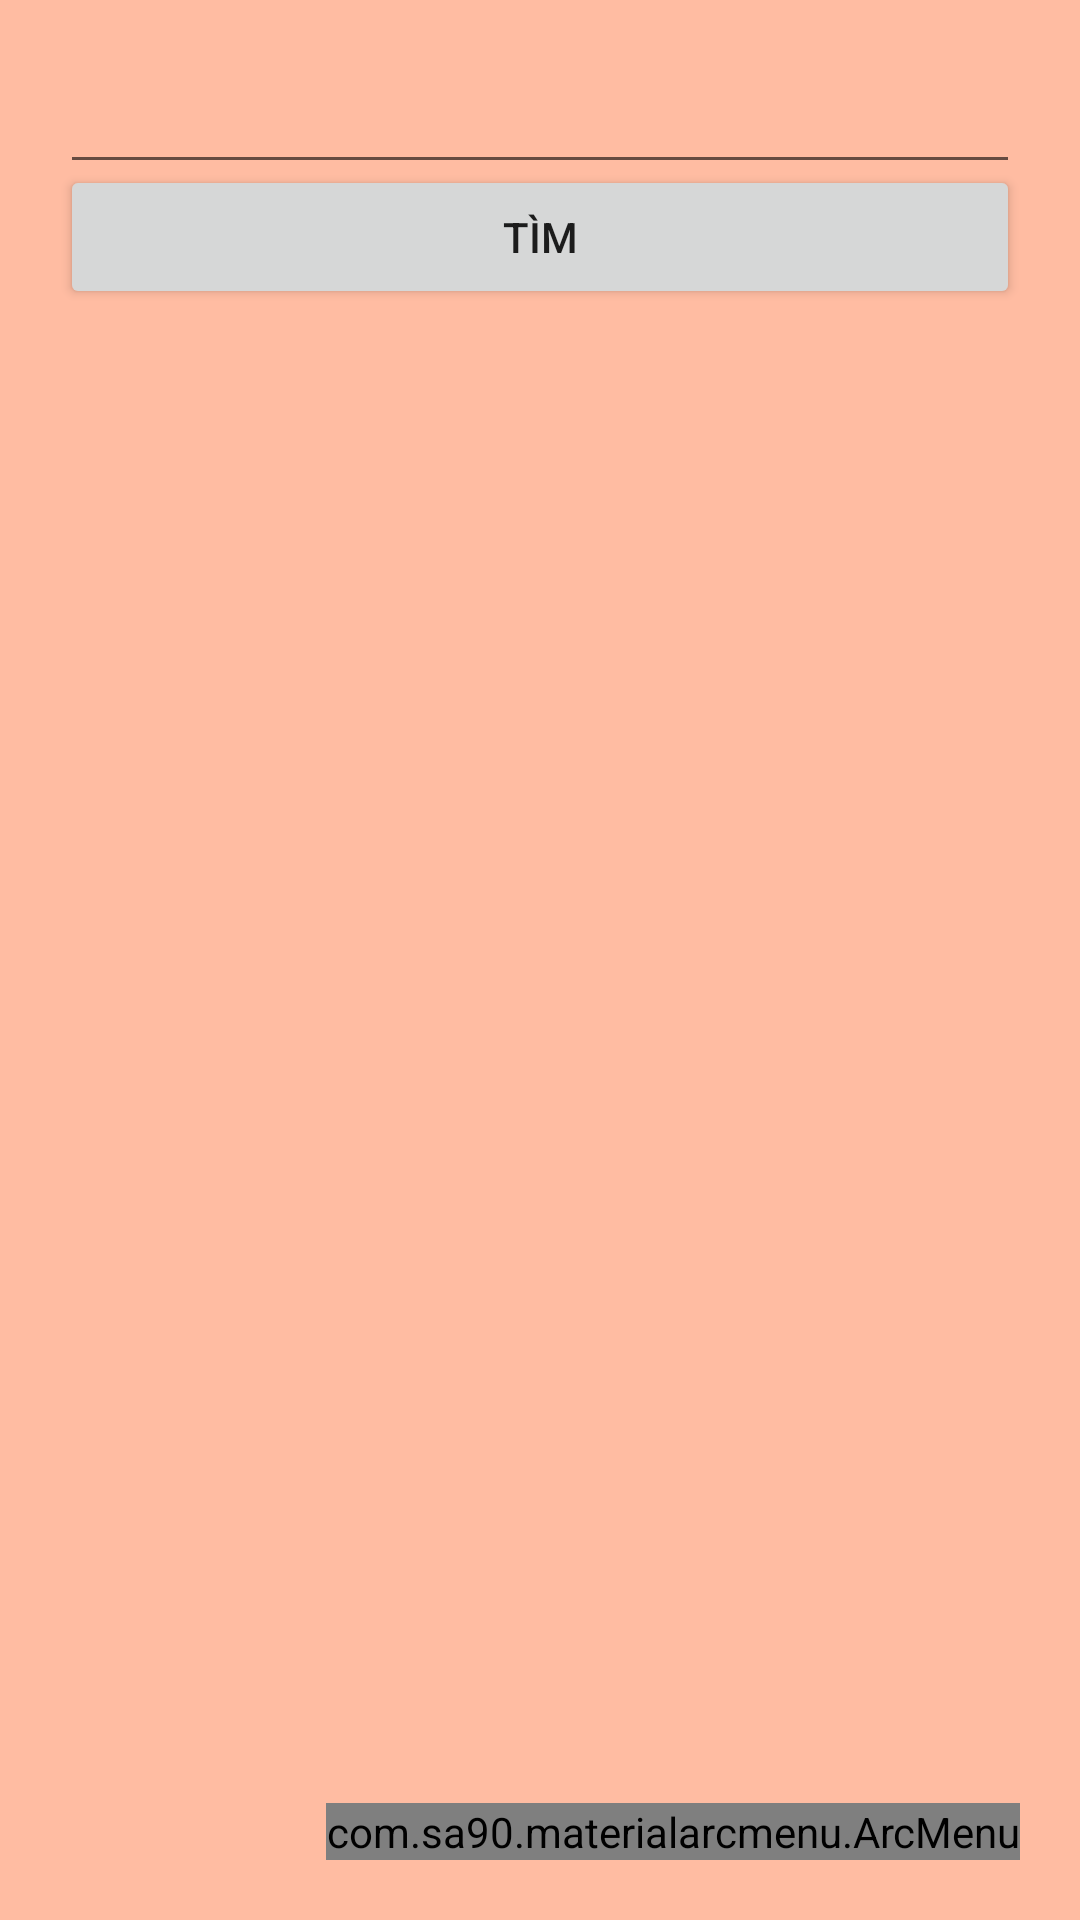

The Android layout XML behind this screen, and the referenced resources:
<!-- AndroidManifest.xml: application theme Theme.BTL_Android -->
<!-- res/layout/fragment_home.xml -->
<?xml version="1.0" encoding="utf-8"?>
<RelativeLayout xmlns:android="http://schemas.android.com/apk/res/android"
    android:layout_width="match_parent"
    android:layout_height="match_parent"
    xmlns:app="http://schemas.android.com/apk/res-auto"
    android:orientation="vertical"
    android:padding="20dp"
    android:background="#FFBCA2">

    <EditText
        android:id="@+id/search"
        android:layout_width="match_parent"
        android:layout_height="wrap_content" />
    <Button
        android:id="@+id/search_btn"
        android:layout_width="match_parent"
        android:layout_height="wrap_content"
        android:layout_marginTop="35dp"
        android:text="TÌM"/>

    <androidx.recyclerview.widget.RecyclerView
        android:id="@+id/rcv_data"
        android:layout_width="match_parent"
        android:layout_height="wrap_content"
        android:layout_marginTop="90dp" />

    <com.sa90.materialarcmenu.ArcMenu
        android:id="@+id/arcMenu"
        android:layout_width="wrap_content"
        android:layout_height="wrap_content"
        app:menu_scr="@android:drawable/ic_input_add"
        android:layout_alignParentBottom="true"
        android:layout_alignParentEnd="true"
        app:menu_open="arc_left"
        app:menu_radius="120dp">

        <com.google.android.material.floatingactionbutton.FloatingActionButton
            android:id="@+id/fab_add"
            android:layout_width="wrap_content"
            android:src="@android:drawable/ic_input_add"
            android:layout_height="wrap_content" />
        <com.google.android.material.floatingactionbutton.FloatingActionButton
            android:id="@+id/fab_delete"
            android:layout_width="wrap_content"
            android:src="@android:drawable/ic_delete"
            android:layout_height="wrap_content" />
        <com.google.android.material.floatingactionbutton.FloatingActionButton
            android:id="@+id/fab_update"
            android:layout_width="wrap_content"
            android:src="@android:drawable/ic_menu_edit"
            android:layout_height="wrap_content" />
        <com.google.android.material.floatingactionbutton.FloatingActionButton
            android:id="@+id/fab_sort"
            android:layout_width="wrap_content"
            android:src="@android:drawable/ic_menu_sort_alphabetically"
            android:layout_height="wrap_content"/>
        <com.google.android.material.floatingactionbutton.FloatingActionButton
            android:id="@+id/fab_sortBySize"
            android:layout_width="wrap_content"
            android:src="@android:drawable/ic_menu_sort_by_size"
            android:layout_height="wrap_content"/>

    </com.sa90.materialarcmenu.ArcMenu>

</RelativeLayout>
<!-- resources referenced by this layout -->
<resources>
  <style name="Theme.BTL_Android" parent="Theme.MaterialComponents.DayNight.NoActionBar">
          
          <item name="colorPrimary">@color/purple_500</item>
          <item name="colorPrimaryVariant">@color/purple_700</item>
          <item name="colorOnPrimary">@color/white</item>
          
          <item name="colorSecondary">@color/teal_200</item>
          <item name="colorSecondaryVariant">@color/teal_700</item>
          <item name="colorOnSecondary">@color/black</item>
          
          <item name="android:statusBarColor" tools:targetApi="l">?attr/colorPrimaryVariant</item>
          
      </style>
  <!-- not gathered from this repository: default colours our renderer supplied (Android Studio template values) -->
  <color name="purple_500">#FF6200EE</color>
  <color name="purple_700">#FF3700B3</color>
  <color name="teal_200">#FF03DAC5</color>
  <color name="teal_700">#FF018786</color>
  <color name="black">#FF000000</color>
  <color name="white">#FFFFFFFF</color>
</resources>
